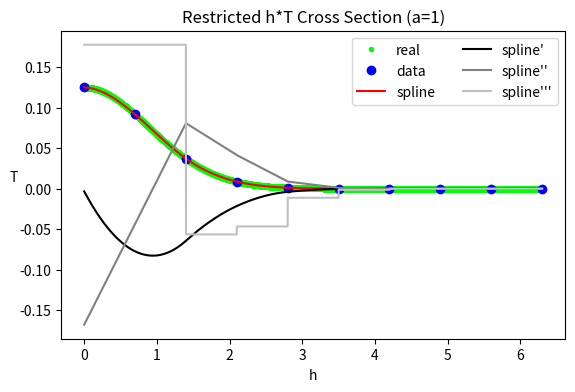

Write the Python code that produced this figure.
import numpy as np
from scipy import special, interpolate
import matplotlib.pyplot as plt

n = 101 # density of a_range
knots = 10 # number of knots
a_index = 100 # which fixed a

a_range = np.linspace(0.,1.,n) # different fixed a

h_train = np.linspace(0.,6.3,knots)
a_train = a_range[a_index]
T_train = special.owens_t(h_train,a_train)

h_all = np.linspace(0.,6.3,6301)
a_all = a_range[a_index]
T_all = special.owens_t(h_all,a_all)

cs = interpolate.CubicSpline(h_train,T_train)

h_test = np.linspace(0.,6.3,6301)
plt.subplots(figsize=(6.5, 4))
plt.plot(h_all, T_all, '.', label = 'real', color='lime')
plt.plot(h_train, T_train, 'o', label='data', color='blue')
plt.plot(h_test, cs(h_test), label="spline", color='red')
plt.plot(h_test, cs(h_test,1), label="spline'", color='black')
plt.plot(h_test, cs(h_test,2), label="spline''", color='gray')
plt.plot(h_test, cs(h_test,3), label="spline'''", color='silver')

# testing spline
#spline_num = 1

#rngA = cs.x[spline_num]
#rngB = cs.x[spline_num + 1]
#coef = cs.c[:,spline_num]

#poly = np.poly1d(coef)
#test = np.arange(rngA, rngB, 0.01)
#plt.plot(test,poly(test-rngA))

plt.legend(loc='upper right', ncol=2)

plt.title("Restricted h*T Cross Section (a=1)")
plt.xlabel("h")
plt.ylabel("T", rotation=0)

plt.show()